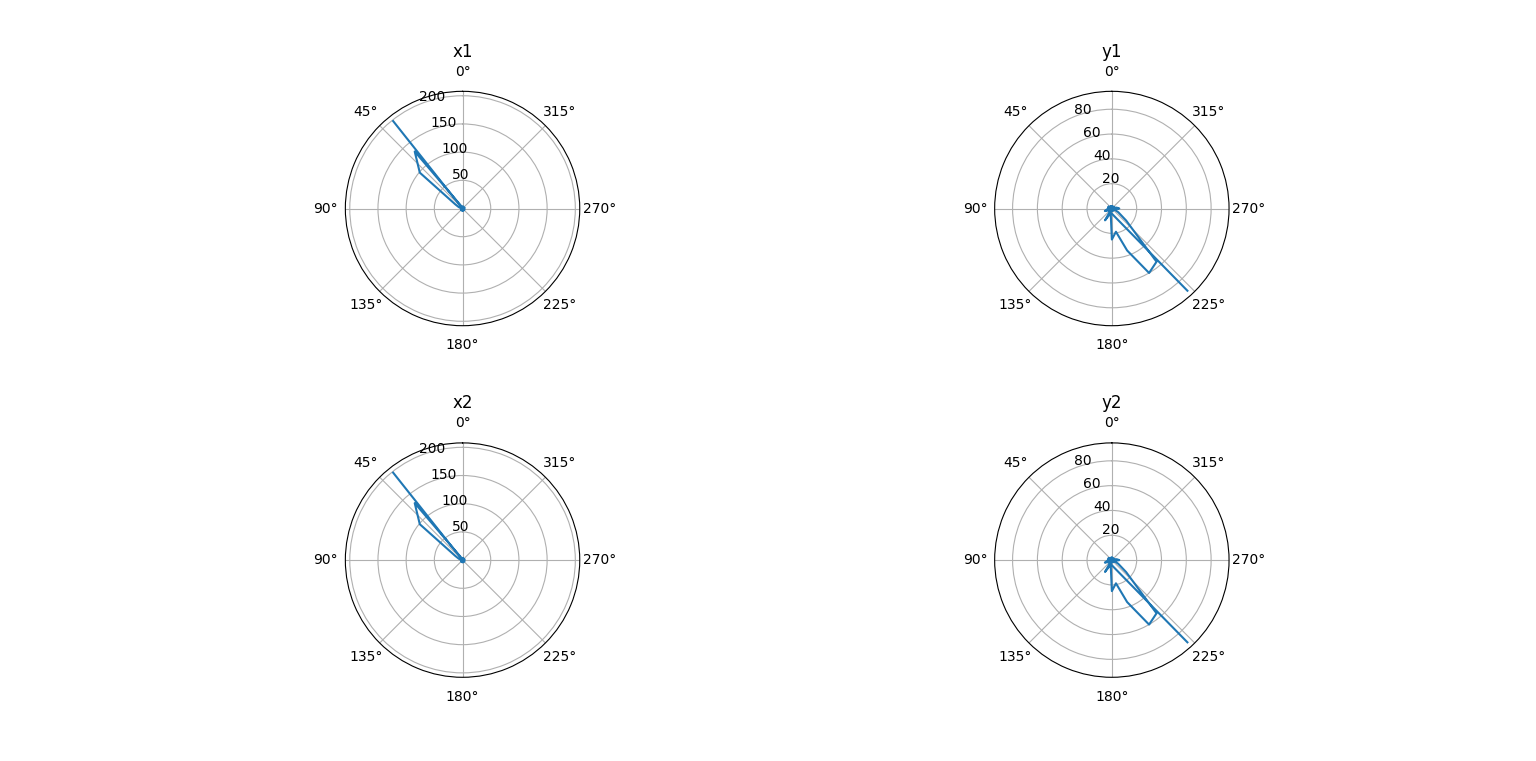

The file beside this chart, header and first rows:
human_time, computer_time, x1, y1, z1, x2, y2, z2
2021-05-09 16:46:39.529600, 1620568000, 3.823, -15.53, -2.909, 3.823, -15.53, -2.909
2021-05-09 16:46:39.639033, 1620568000, 4.026, -15.43, -3.775, 4.026, -15.43, -3.775
2021-05-09 16:46:39.748838, 1620568000, 4.368, -15.21, -4.307, 4.368, -15.21, -4.307
2021-05-09 16:46:39.858502, 1620568000, 4.314, -15.02, -4.434, 4.314, -15.02, -4.434
2021-05-09 16:46:39.967860, 1620568000, 3.976, -14.86, -4.177, 3.976, -14.86, -4.177
2021-05-09 16:46:40.077285, 1620568000, 3.708, -14.62, -3.72, 3.708, -14.62, -3.72
2021-05-09 16:46:40.185989, 1620568000, 3.849, -14.48, -3.531, 3.849, -14.48, -3.531
2021-05-09 16:46:40.295695, 1620568000, 3.851, -14.1, -3.299, 3.851, -14.1, -3.299
2021-05-09 16:46:40.406067, 1620568000, 3.755, -13.84, -2.717, 3.755, -13.84, -2.717
2021-05-09 16:46:40.515813, 1620568001, 3.824, -13.57, -2.62, 3.824, -13.57, -2.62
2021-05-09 16:46:40.625468, 1620568001, 3.714, -13.58, -2.265, 3.714, -13.58, -2.265
2021-05-09 16:46:40.734718, 1620568001, 3.867, -13.85, -1.961, 3.867, -13.85, -1.961
2021-05-09 16:46:40.844384, 1620568001, 4.172, -14.01, -2.137, 4.172, -14.01, -2.137
2021-05-09 16:46:40.953958, 1620568001, 4.392, -13.95, -2.284, 4.392, -13.95, -2.284
2021-05-09 16:46:41.063627, 1620568001, 4.347, -14.02, -2.292, 4.347, -14.02, -2.292
2021-05-09 16:46:41.173307, 1620568001, 4.432, -14.01, -2.682, 4.432, -14.01, -2.682
2021-05-09 16:46:41.282897, 1620568001, 4.429, -14.2, -3.18, 4.429, -14.2, -3.18
2021-05-09 16:46:41.389260, 1620568001, 4.525, -14.08, -3.647, 4.525, -14.08, -3.647
2021-05-09 16:46:41.502152, 1620568002, 5.019, -13.65, -4.025, 5.019, -13.65, -4.025
2021-05-09 16:46:41.611584, 1620568002, 5.182, -13.66, -4.378, 5.182, -13.66, -4.378
2021-05-09 16:46:41.721278, 1620568002, 5.44, -13.85, -4.635, 5.44, -13.85, -4.635
2021-05-09 16:46:41.830853, 1620568002, 5.59, -13.88, -4.651, 5.59, -13.88, -4.651
2021-05-09 16:46:41.939609, 1620568002, 5.389, -13.6, -4.505, 5.389, -13.6, -4.505
2021-05-09 16:46:42.049904, 1620568002, 5.453, -13.43, -4.49, 5.453, -13.43, -4.49
2021-05-09 16:46:42.159550, 1620568002, 5.052, -13.33, -4.226, 5.052, -13.33, -4.226
2021-05-09 16:46:42.269079, 1620568002, 5.05, -13.29, -3.901, 5.05, -13.29, -3.901
2021-05-09 16:46:42.378779, 1620568002, 5.065, -13.46, -3.701, 5.065, -13.46, -3.701
2021-05-09 16:46:42.488366, 1620568002, 5.321, -13.67, -2.727, 5.321, -13.67, -2.727
2021-05-09 16:46:42.597800, 1620568003, 5.149, -13.71, -0.8561, 5.149, -13.71, -0.8561
2021-05-09 16:46:42.707440, 1620568003, 5.036, -13.64, 1.259, 5.036, -13.64, 1.259
2021-05-09 16:46:42.817082, 1620568003, 4.579, -13.48, 2.709, 4.579, -13.48, 2.709
2021-05-09 16:46:42.926588, 1620568003, 4.249, -13.39, 2.953, 4.249, -13.39, 2.953
2021-05-09 16:46:43.036472, 1620568003, 4.093, -13.22, 2.35, 4.093, -13.22, 2.35
2021-05-09 16:46:43.145871, 1620568003, 4.106, -13.16, 1.478, 4.106, -13.16, 1.478
2021-05-09 16:46:43.255558, 1620568003, 4.293, -13.25, 0.4731, 4.293, -13.25, 0.4731
2021-05-09 16:46:43.365023, 1620568003, 4.441, -13.43, -0.4202, 4.441, -13.43, -0.4202
2021-05-09 16:46:43.474902, 1620568003, 4.506, -13.77, -1.081, 4.506, -13.77, -1.081
2021-05-09 16:46:43.583794, 1620568004, 4.498, -13.96, -1.826, 4.498, -13.96, -1.826
2021-05-09 16:46:43.693990, 1620568004, 4.562, -14.08, -3.061, 4.562, -14.08, -3.061
2021-05-09 16:46:43.803495, 1620568004, 4.518, -14.22, -4.739, 4.518, -14.22, -4.739
2021-05-09 16:46:43.913136, 1620568004, 4.743, -14.26, -6.567, 4.743, -14.26, -6.567
2021-05-09 16:46:44.022817, 1620568004, 4.75, -14.31, -8.258, 4.75, -14.31, -8.258
2021-05-09 16:46:44.132533, 1620568004, 4.719, -14.23, -10.04, 4.719, -14.23, -10.04
2021-05-09 16:46:44.241901, 1620568004, 4.847, -14.06, -12.66, 4.847, -14.06, -12.66
2021-05-09 16:46:44.351820, 1620568004, 4.912, -14.06, -14.35, 4.912, -14.06, -14.35
2021-05-09 16:46:44.461436, 1620568004, 5.12, -14.2, -14.89, 5.12, -14.2, -14.89
2021-05-09 16:46:44.570832, 1620568005, 5.207, -14.33, -14.93, 5.207, -14.33, -14.93
2021-05-09 16:46:44.680431, 1620568005, 5.071, -14.11, -14.44, 5.071, -14.11, -14.44
2021-05-09 16:46:44.789912, 1620568005, 4.78, -14.03, -13.73, 4.78, -14.03, -13.73
2021-05-09 16:46:44.899491, 1620568005, 4.713, -14.07, -13.17, 4.713, -14.07, -13.17
2021-05-09 16:46:45.009387, 1620568005, 4.55, -14.3, -12.63, 4.55, -14.3, -12.63
2021-05-09 16:46:45.118896, 1620568005, 4.364, -14.29, -12.18, 4.364, -14.29, -12.18
2021-05-09 16:46:45.227925, 1620568005, 4.246, -14.33, -12.09, 4.246, -14.33, -12.09
2021-05-09 16:46:45.338057, 1620568005, 4.278, -14.67, -12.27, 4.278, -14.67, -12.27
2021-05-09 16:46:45.447717, 1620568005, 4.332, -14.77, -12.19, 4.332, -14.77, -12.19
2021-05-09 16:46:45.557221, 1620568006, 4.555, -14.92, -12.02, 4.555, -14.92, -12.02
2021-05-09 16:46:45.666666, 1620568006, 4.579, -15.19, -11.72, 4.579, -15.19, -11.72
2021-05-09 16:46:45.776433, 1620568006, 4.422, -15.57, -11.17, 4.422, -15.57, -11.17
2021-05-09 16:46:45.885916, 1620568006, 4.307, -15.84, -10.72, 4.307, -15.84, -10.72
2021-05-09 16:46:45.995204, 1620568006, 4.174, -15.61, -10.61, 4.174, -15.61, -10.61
... 356 more rows
